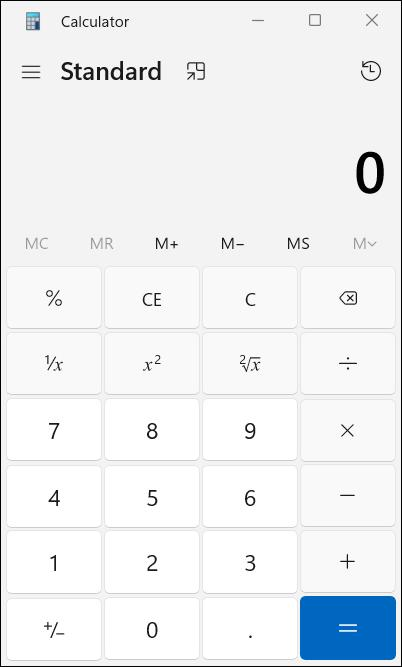
Workflow: Main

Step 1: Calculator in window 'Calculator' (applicationframehost.exe)

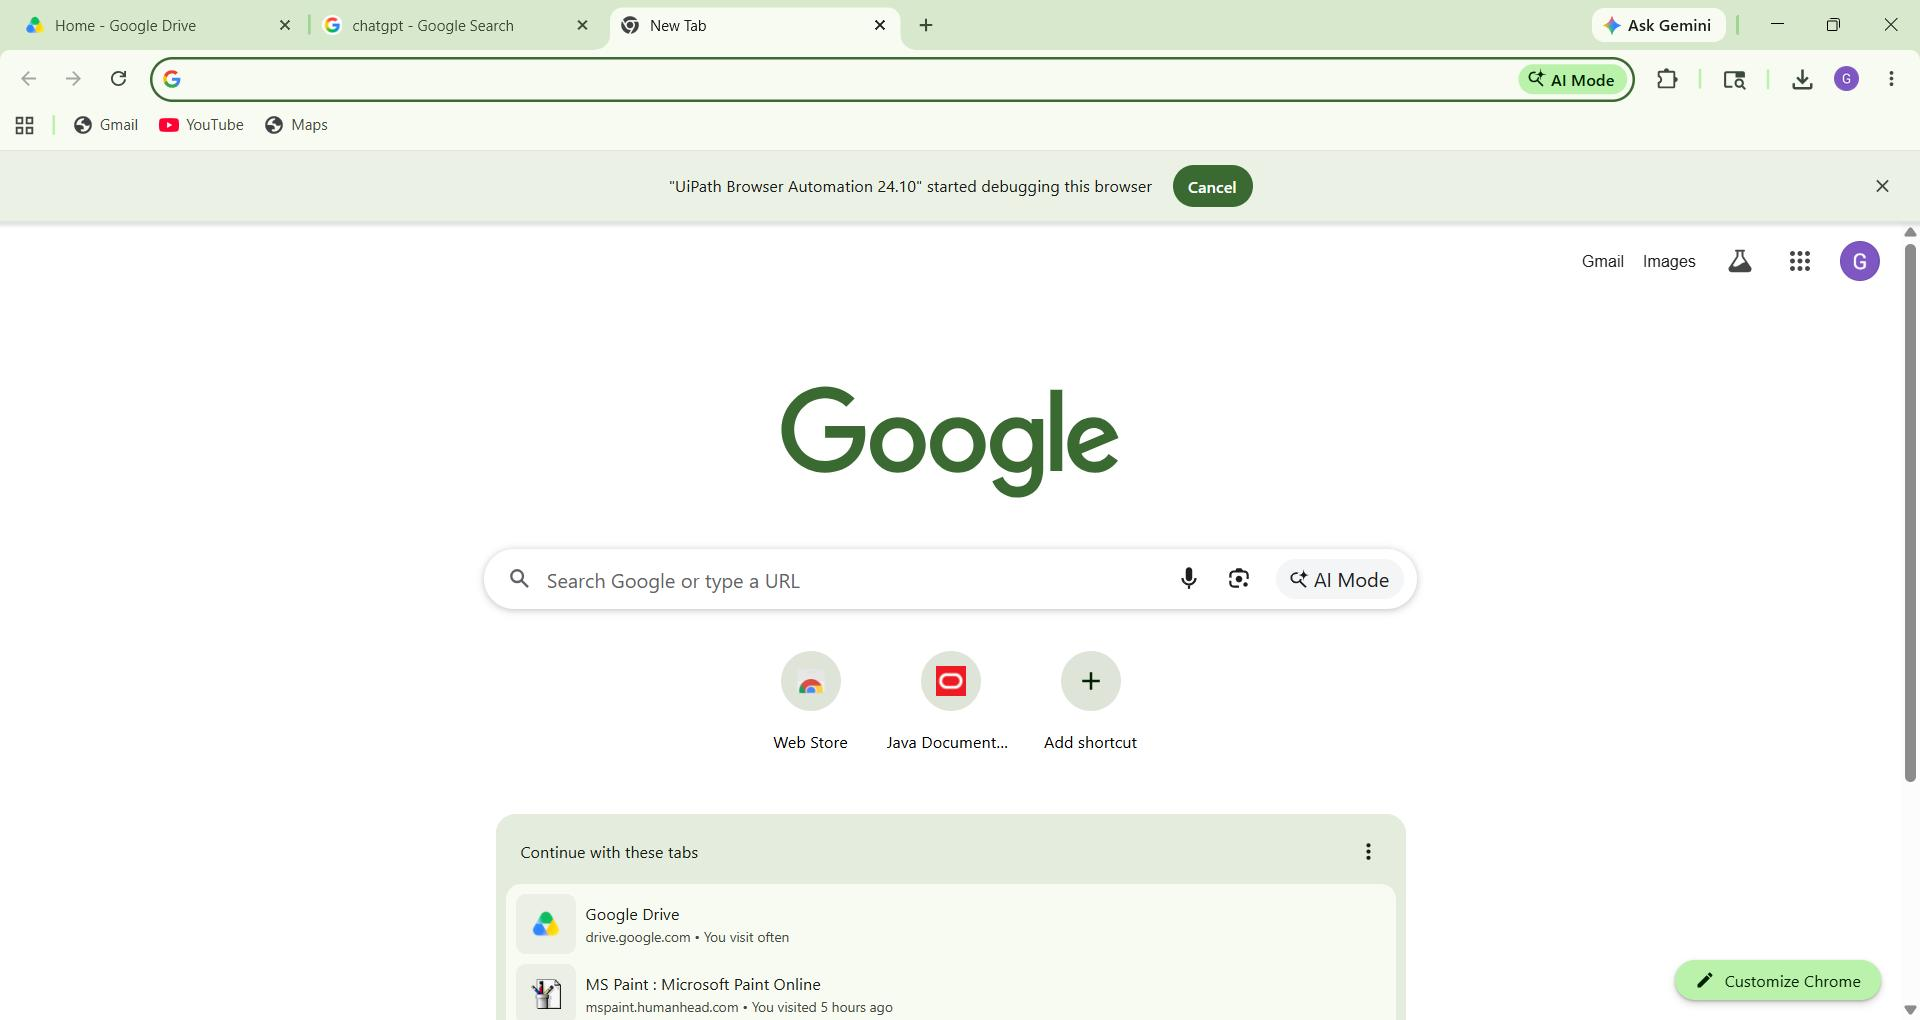
Step 2: Chrome New Tab in window 'New Tab' (chrome.exe)
